4-way image classification set "processed" from GitHub (Idinmaster/Brain-Tumor-Classification-); label vocabulary: glioma, meningioma, no tumor, pituitary tumor.

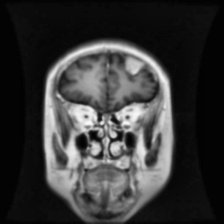
Label: meningioma

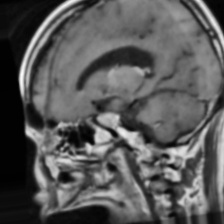
Label: pituitary tumor

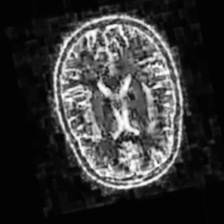
Label: no tumor

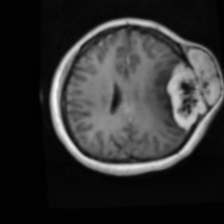
Label: meningioma

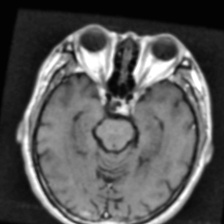
Label: pituitary tumor

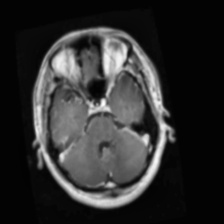
Label: glioma
